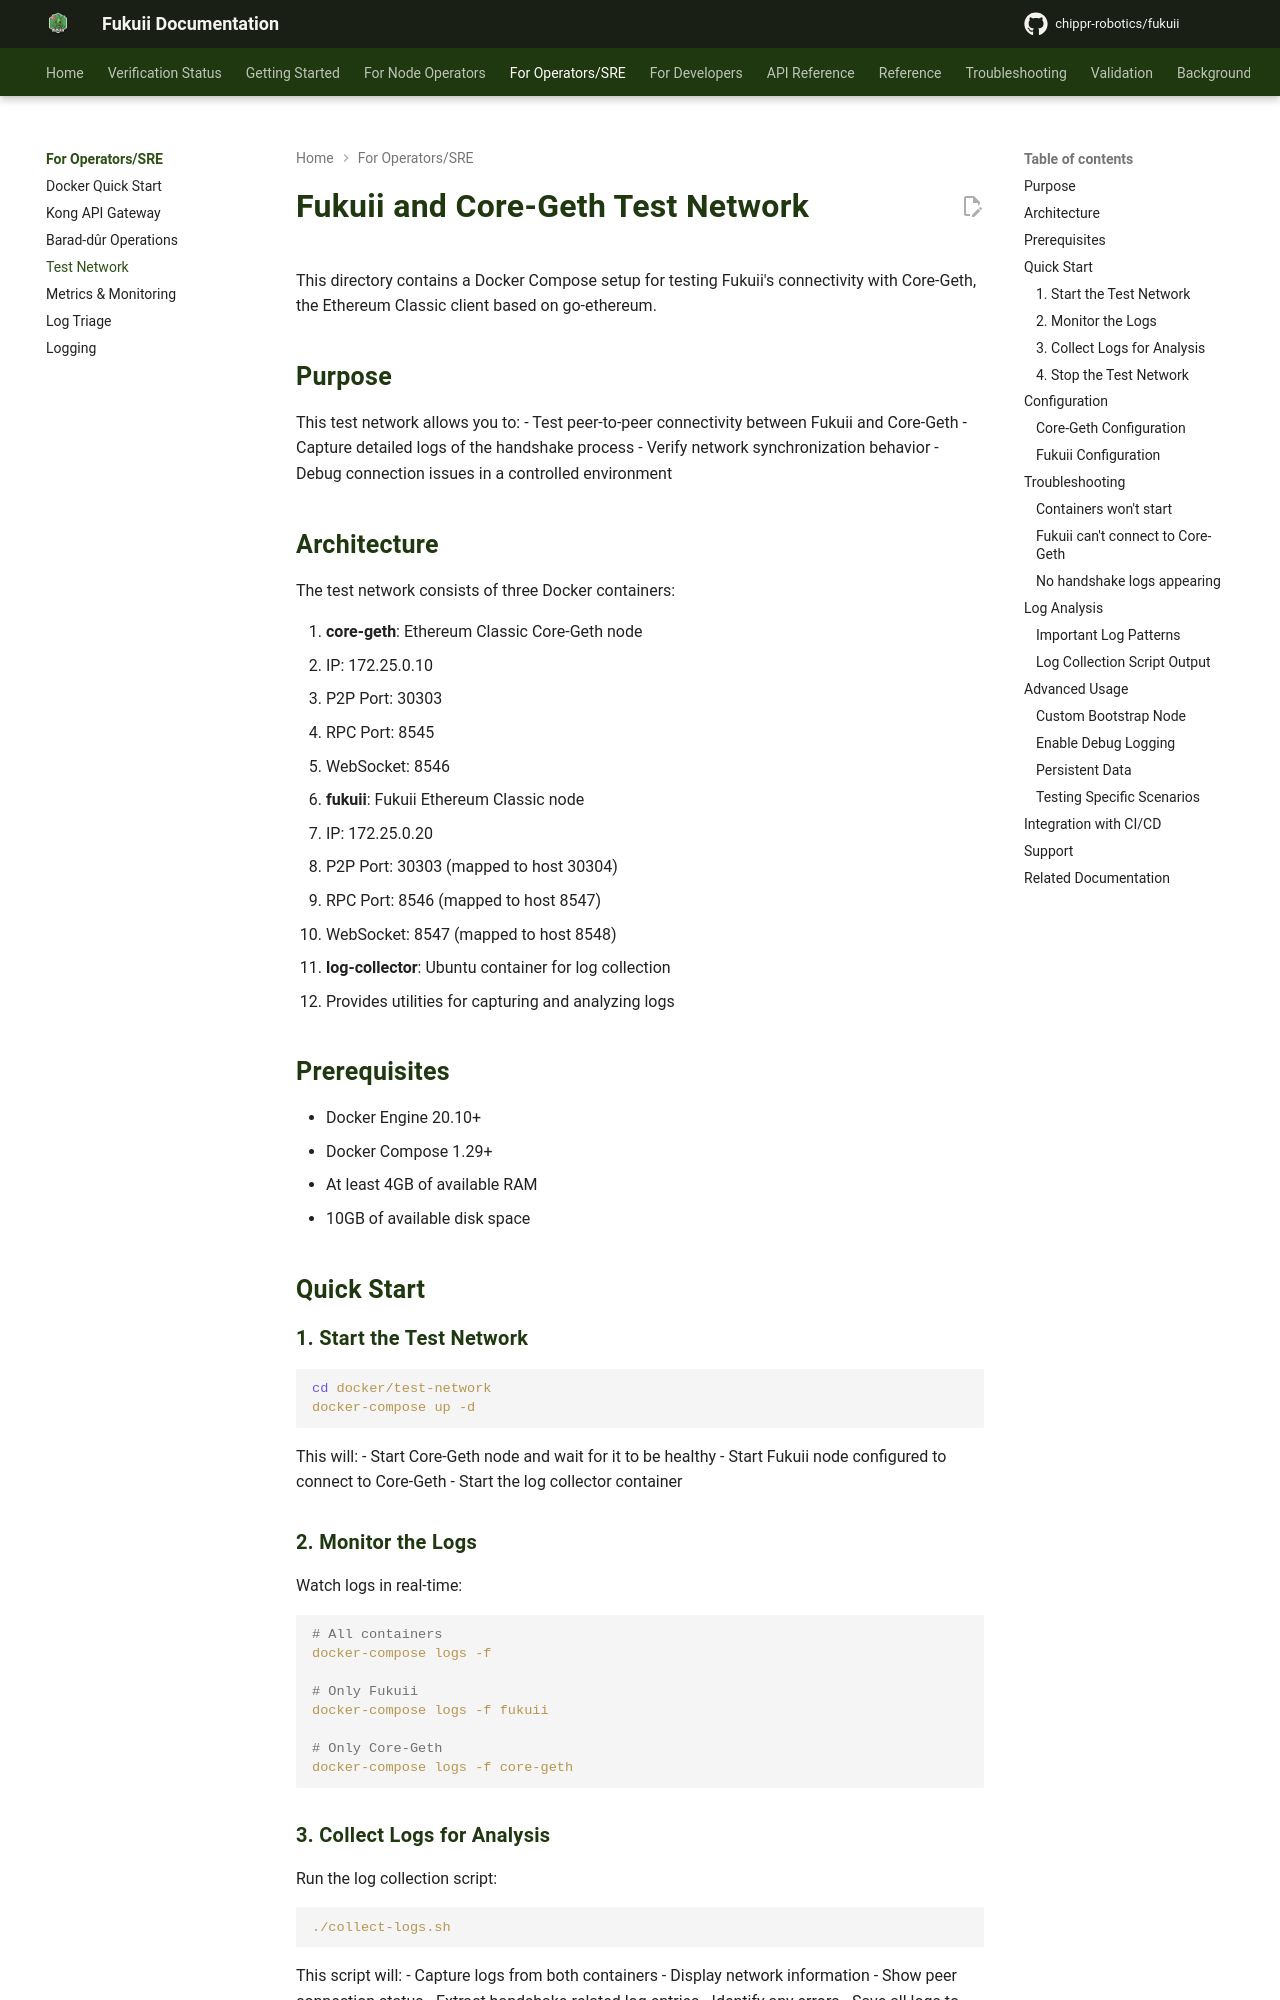

repository: chippr-robotics/fukuii · page: pr-preview/pr-1926/deployment/test-network/index.html · generator: mkdocs

# Fukuii and Core-Geth Test Network

This directory contains a Docker Compose setup for testing Fukuii's connectivity with Core-Geth, the Ethereum Classic client based on go-ethereum.

## Purpose

This test network allows you to:
- Test peer-to-peer connectivity between Fukuii and Core-Geth
- Capture detailed logs of the handshake process
- Verify network synchronization behavior
- Debug connection issues in a controlled environment

## Architecture

The test network consists of three Docker containers:

1. **core-geth**: Ethereum Classic Core-Geth node
   - IP: 172.25.0.10
   - P2P Port: 30303
   - RPC Port: 8545
   - WebSocket: 8546

2. **fukuii**: Fukuii Ethereum Classic node
   - IP: 172.25.0.20
   - P2P Port: 30303 (mapped to host 30304)
   - RPC Port: 8546 (mapped to host 8547)
   - WebSocket: 8547 (mapped to host 8548)

3. **log-collector**: Ubuntu container for log collection
   - Provides utilities for capturing and analyzing logs

## Prerequisites

- Docker Engine 20.10+
- Docker Compose 1.29+
- At least 4GB of available RAM
- 10GB of available disk space

## Quick Start

### 1. Start the Test Network

```bash
cd docker/test-network
docker-compose up -d
```

This will:
- Start Core-Geth node and wait for it to be healthy
- Start Fukuii node configured to connect to Core-Geth
- Start the log collector container

### 2. Monitor the Logs

Watch logs in real-time:
```bash
# All containers
docker-compose logs -f

# Only Fukuii
docker-compose logs -f fukuii

# Only Core-Geth
docker-compose logs -f core-geth
```

### 3. Collect Logs for Analysis

Run the log collection script:
```bash
./collect-logs.sh
```

This script will:
- Capture logs from both containers
- Display network information
- Show peer connection status
- Extract handshake-related log entries
- Identify any errors
- Save all logs to `./captured-logs/` directory
